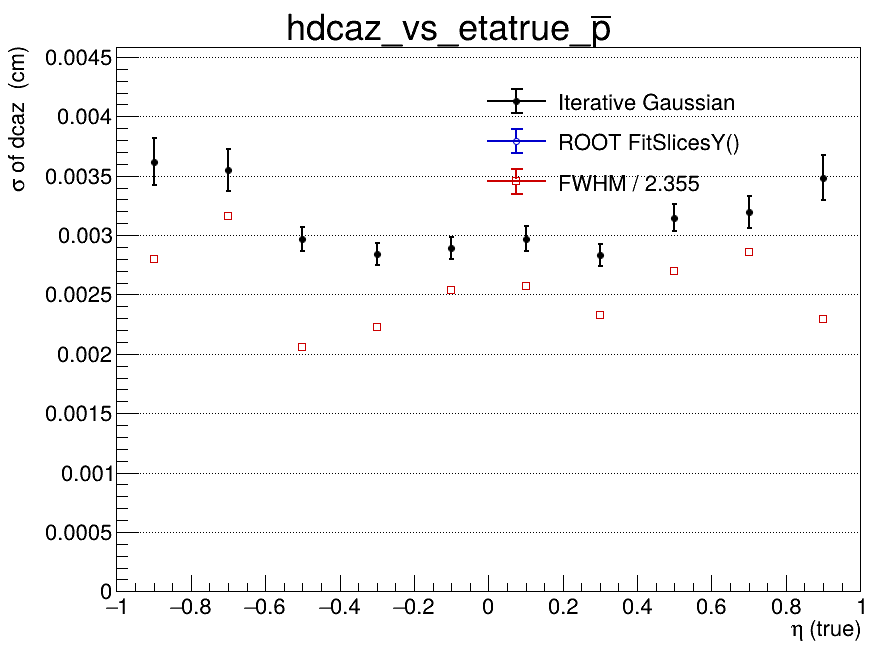

The table this chart was drawn from, first rows:
x_low, x_high, x_center, entries, iterative_mean, iterative_mean_error, iterative_sigma, iterative_sigma_error, iterative_chi2_ndf, iterative_iterations, iterative_fit_status, fitslicesy_sigma, fitslicesy_sigma_error, fwhm, fwhm_sigma
-1, -0.8, -0.9, 1454, 0.0001699, 0.0001394, 0.00362, 0.0002, 0.9552, 2, 0, 0, 0, 0.006591, 0.002799
-0.8, -0.6, -0.7, 1626, 4.69935350115e-05, 0.0001251, 0.003547, 0.0001772, 0.7577, 2, 0, 0, 0, 0.00745, 0.003164
-0.6, -0.4, -0.5, 1786, 5.08916096769e-05, 8.82643649567e-05, 0.002963, 0.0001011, 0.8531, 2, 0, 0, 0, 0.00485, 0.00206
-0.4, -0.2, -0.3, 1837, -0.0001697, 8.17339661906e-05, 0.002838, 9.16105840585e-05, 1.142, 2, 0, 0, 0, 0.005233, 0.002222
-0.2, 0, -0.1, 1929, 7.07635451808e-05, 8.23148634017e-05, 0.00289, 9.56064673817e-05, 1.491, 2, 0, 0, 0, 0.005969, 0.002535
0, 0.2, 0.1, 1868, -1.46949801929e-05, 8.70405726504e-05, 0.002971, 0.0001034, 1.251, 2, 0, 0, 0, 0.00606, 0.002574
0.2, 0.4, 0.3, 1858, 3.78117272261e-05, 8.09978173277e-05, 0.002834, 9.26316345908e-05, 1.387, 2, 0, 0, 0, 0.005488, 0.00233
0.4, 0.6, 0.5, 1773, -0.0001807, 9.85431258617e-05, 0.003148, 0.0001166, 0.8379, 2, 0, 0, 0, 0.006346, 0.002695
0.6, 0.8, 0.7, 1588, -4.71705012987e-05, 0.0001065, 0.003192, 0.0001358, 0.7576, 2, 0, 0, 0, 0.006736, 0.00286
0.8, 1, 0.9, 1370, -0.0001617, 0.0001329, 0.003484, 0.0001914, 1.131, 2, 0, 0, 0, 0.005394, 0.002291
